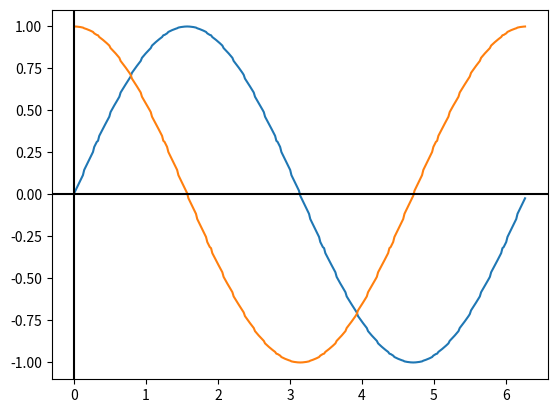

Write Python code to recreate this figure.
from __future__ import division
from math import atan,pi,sqrt
import matplotlib.pyplot as plt
import sys
import numpy as np


# Calculate the arc Tan table once
ArcTanTable = []
for i in range(10):
  ArcTanTable.append(    atan( 2.0**(-1 * i) )    )
  
  
  
# Calculate the scaling factor K once
KN = []
value = 1.0
for i in range(10):
  value = value * sqrt(  1.0 + 2.0**(-2 * i)  )  
  KN.append(1.0 / value)
  
  
  

amp=[]
x=[]
amp2=[]
iterations=8


# For x-axis values taken inn radians (deg=0 to 360)
for i in range(0,360):
	rad = i* (pi / 180.0)
	x.append(rad)
count=0	
#calculating amplitudes of sin and cos in first quadrant	
for j in range(0,360):

	if j>270:
		j=j-360
	elif j>90:
	
		j=j-180
	
	beta = j* pi / 180.0
		#j=j-180

	
	Vx,Vy = 1.0 , 0.0

	for i in range(iterations):
		if beta < 0:
			Vx,Vy = Vx + Vy * 2.0**(-1 * i)  ,  Vy - Vx * 2.0**(-1 * i)
			beta = beta + ArcTanTable[i]
		else:
			Vx,Vy = Vx - Vy * 2.0**(-1 * i)  ,  Vy + Vx * 2.0**(-1 * i)
			beta = beta - ArcTanTable[i]

	Vx,Vy = Vx * KN[iterations - 1] , Vy * KN[iterations - 1] #Vx=cos amplitude ,#Vy=sin amp
	if len(amp)>270:
		amp.append(Vy)
		amp2.append(Vx)
	elif len(amp)>90:
		amp.append(-Vy)
		amp2.append(-Vx)
	
	else:
		amp.append(Vy)
		amp2.append(Vx)


	
	

plt.plot(x,amp)
plt.plot(x,amp2)
plt.axhline(y = 0, color = 'k', linestyle = '-')
plt.axvline(x = 0, color = 'k', linestyle = '-')
plt.show()

	

